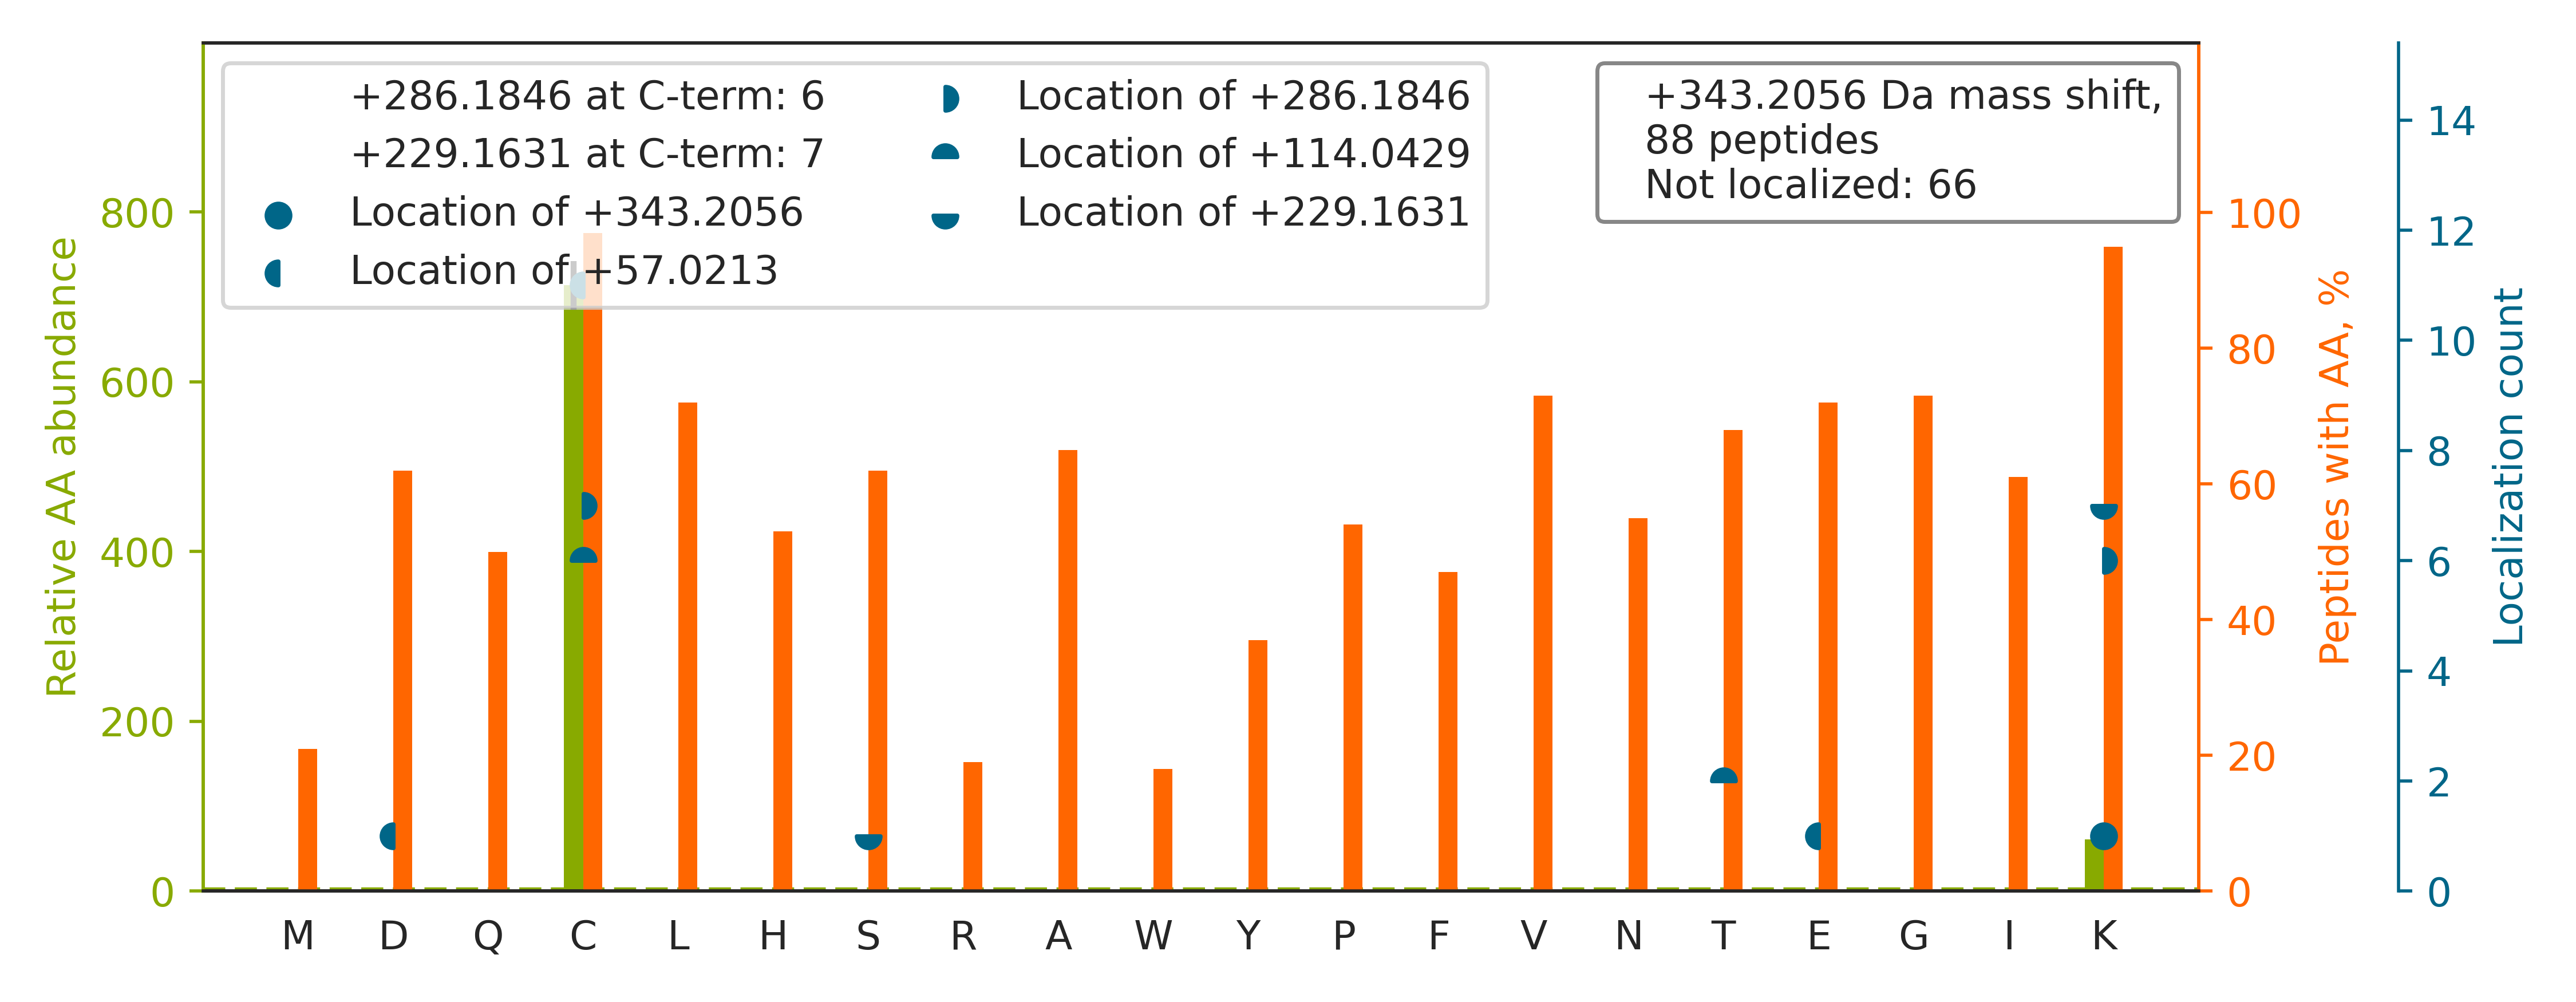

Values plotted in this chart, from the file beside it:
top isoform	localization score	spectrum
R.LIFAGK[+343]QLEDGR.T	0.989	Exp1_Rep1_Frac7.22831.22831.3
R.GPNGASAGVAAQHSQC[+57]FAAWYGHC[+286]PGL…	0.04856	Exp1_Rep1_Frac8.20542.20542.4
K.SDPPQEAAQFTSQVIILNHPGQISAGYSPVIDCHTAHI…		Exp1_Rep1_Frac6.29365.29365.5
K.ITVPGNFQGHSGAQCITCSYK.A		Exp1_Rep1_Frac7.22197.22197.3
R.VVNSETPVVVDFHAQWCGPCK.I		Exp1_Rep1_Frac6.28917.28917.3
K.APPLSSSTIHYECVD[+57]CK[+286].A	0.3742	Exp1_Rep1_Frac6.20601.20601.3
K.DNFWEMGDTGPCGPC[+286]SE[+57]IHYDR.I	0.8908	Exp1_Rep1_Frac4.25552.25552.4
R.YLVALGHAYHPEEFVC[+57]SQCGK[+286].V	0.8048	Exp1_Rep1_Frac6.25457.25457.4
K.LVVVDFSATWCGPCK.M		Exp1_Rep1_Frac8.32125.32125.2
K.NDPPMEAAGFTAQVIILNHPGQISAGYAPVLDCHTAHI…		Exp1_Rep1_Frac7.29844.29844.5
R.TEDSGLQTQVIAAATQCALSTSQLVACTK.V		Exp1_Rep1_Frac7.33584.33584.3
K.ASLNGADIYSGCCTLK.I		Exp1_Rep1_Frac5.24593.24593.2
R.TYADYESVNECMEGVCK.M		Exp1_Rep1_Frac2.25914.25914.2
R.GFLTERDDILC[+57]PDCGK[+286].D	0.8963	Exp1_Rep1_Frac4.26688.26688.3
R.RVDDFEAGAAAGAAPGEEDLCAAFNVICDNVGK.D		Exp1_Rep1_Frac4.33334.33334.4
K.AGDTVIPLYIPQCGECK.F		Exp1_Rep1_Frac5.30833.30833.2
R.VAILVDDMADTCGT[+114]ICHAADK[+229].L	0.8582	Exp1_Rep1_Frac4.30881.30881.3
K.LLRDDEAHLQEDQGEEECFHDCSASFEEEPGADK.V		Exp1_Rep1_Frac2.23456.23456.5
R.QVQGPVLVEDTCLC[+114]FNALGGLPGPYIK[+229…	0.9344	Exp1_Rep1_Frac7.33683.33683.3
R.ASAPSPNAQVACDHCLK.E		Exp1_Rep1_Frac6.14574.14574.3
K.VVMALGDYMGAS[+229]CHAC[+114]IGGTNVR.A	0.9118	Exp1_Rep1_Frac8.24678.24678.4
R.EVKPTVQCICMNLQDHLNGLTETR.-		Exp1_Rep1_Frac6.29077.29077.4
K.DKDDDGGEDDDANCNLICGDEYGPETR.L		Exp1_Rep1_Frac2.22129.22129.3
R.HQVLNDRDEEVELCSSVECK.G		Exp1_Rep1_Frac2.19112.19112.4
R.AEGSDVANAVLDGADC[+114]IMLSGETAK[+229].…	0.9771	Exp1_Rep1_Frac3.30122.30122.3
K.AWNNQVCCK.D		Exp1_Rep1_Frac7.16051.16051.2
K.TSFEDGSGECEVFCK.N		Exp1_Rep1_Frac2.25394.25394.2
R.DLALSEGDIHTLGCGVAQCLK.I		Exp1_Rep1_Frac6.29672.29672.3
R.AIIAPHAGYTYCGSCAAHAYK.Q		Exp1_Rep1_Frac8.16662.16662.4
K.ESLQDTQPVGVLVDCCK.T		Exp1_Rep1_Frac3.28106.28106.3
R.VADGMVFGALLPCEECSGQLVFK.S		Exp1_Rep1_Frac6.34714.34714.3
K.LYGHGYEIFCVTCNSSK.T		Exp1_Rep1_Frac7.25247.25247.3
R.VGMGSGSICITQEVLACGRPQATAVYK.V		Exp1_Rep1_Frac7.28385.28385.3
R.VACFAC[+114]GGK[+229].L	0.1376	Exp1_Rep1_Frac7.18364.18364.2
R.QHMENEMAHYACDCWDAESK.T		Exp1_Rep1_Frac2.21713.21713.4
K.AVETVHNLCCNENK.G		Exp1_Rep1_Frac4.15082.15082.3
R.YGAAMALGICCAGTGNK.E		Exp1_Rep1_Frac8.25497.25497.3
R.HFIEQGINVCLCQSYAK.N		Exp1_Rep1_Frac6.25155.25155.3
K.YSNVIFLEVDVDDCQDVASECEVK.C		Exp1_Rep1_Frac2.33466.33466.3
K.AISVHSTPEGCSSACK.M		Exp1_Rep1_Frac8.11714.11714.3
R.VDDHDSEEICLDHLCK.G		Exp1_Rep1_Frac2.21549.21549.4
R.ASFENNC[+57]EIGC[+286]FAK.L	0.8585	Exp1_Rep1_Frac4.25562.25562.2
K.LAEAHQQECCQK.F		Exp1_Rep1_Frac2.9706.9706.3
R.VVLLGEFLHPCEDDIVCK.C		Exp1_Rep1_Frac5.32583.32583.3
R.SADEGQTVFYTC[+57]TNCK[+286].F	0.8373	Exp1_Rep1_Frac3.21931.21931.3
K.TALHYAAAQGC[+57]LQAVQILC[+286]EHK.S	0.9551	Exp1_Rep1_Frac7.25103.25103.4
R.LWSSLQTHCCSQNK.C		Exp1_Rep1_Frac8.18247.18247.3
K.THGQSQSINCNTCK.Q		Exp1_Rep1_Frac7.6922.6922.3
K.GIAFPTSISVNNCVCHFSPLK.S		Exp1_Rep1_Frac8.29558.29558.3
K.VEVTVFDPDSLDPDRCESCYGAEAEDIK.C		Exp1_Rep1_Frac2.31708.31708.4
K.NDPYHPDHFNCANCGK.E		Exp1_Rep1_Frac3.12771.12771.4
R.VLDALFPCVQGGTTAIPGAFGCGK.T		Exp1_Rep1_Frac8.33798.33798.4
R.YLLQYQEPIPCEQLVTALCDIK.Q		Exp1_Rep1_Frac5.34859.34859.3
K.YKPVCNQVECHPYFNQR.K		Exp1_Rep1_Frac7.15399.15399.4
K.MTGTLETQFTCPFCNHEK.S		Exp1_Rep1_Frac6.25799.25799.3
K.NETLGGTCLNVGC[+114]IPSK[+229].A	0.8789	Exp1_Rep1_Frac5.26121.26121.3
K.APVSVSCGGESPLDGIC[+114]LSESDK[+229].T	0.9723	Exp1_Rep1_Frac3.30782.30782.3
K.LGIQGSYFCSQECFK.G		Exp1_Rep1_Frac7.28640.28640.3
R.ATNHDSCDSCK.E		Exp1_Rep1_Frac6.5493.5493.3
K.DPYEACDGAHAVVICTEWDMFK.E		Exp1_Rep1_Frac4.31912.31912.4
... 28 more rows
